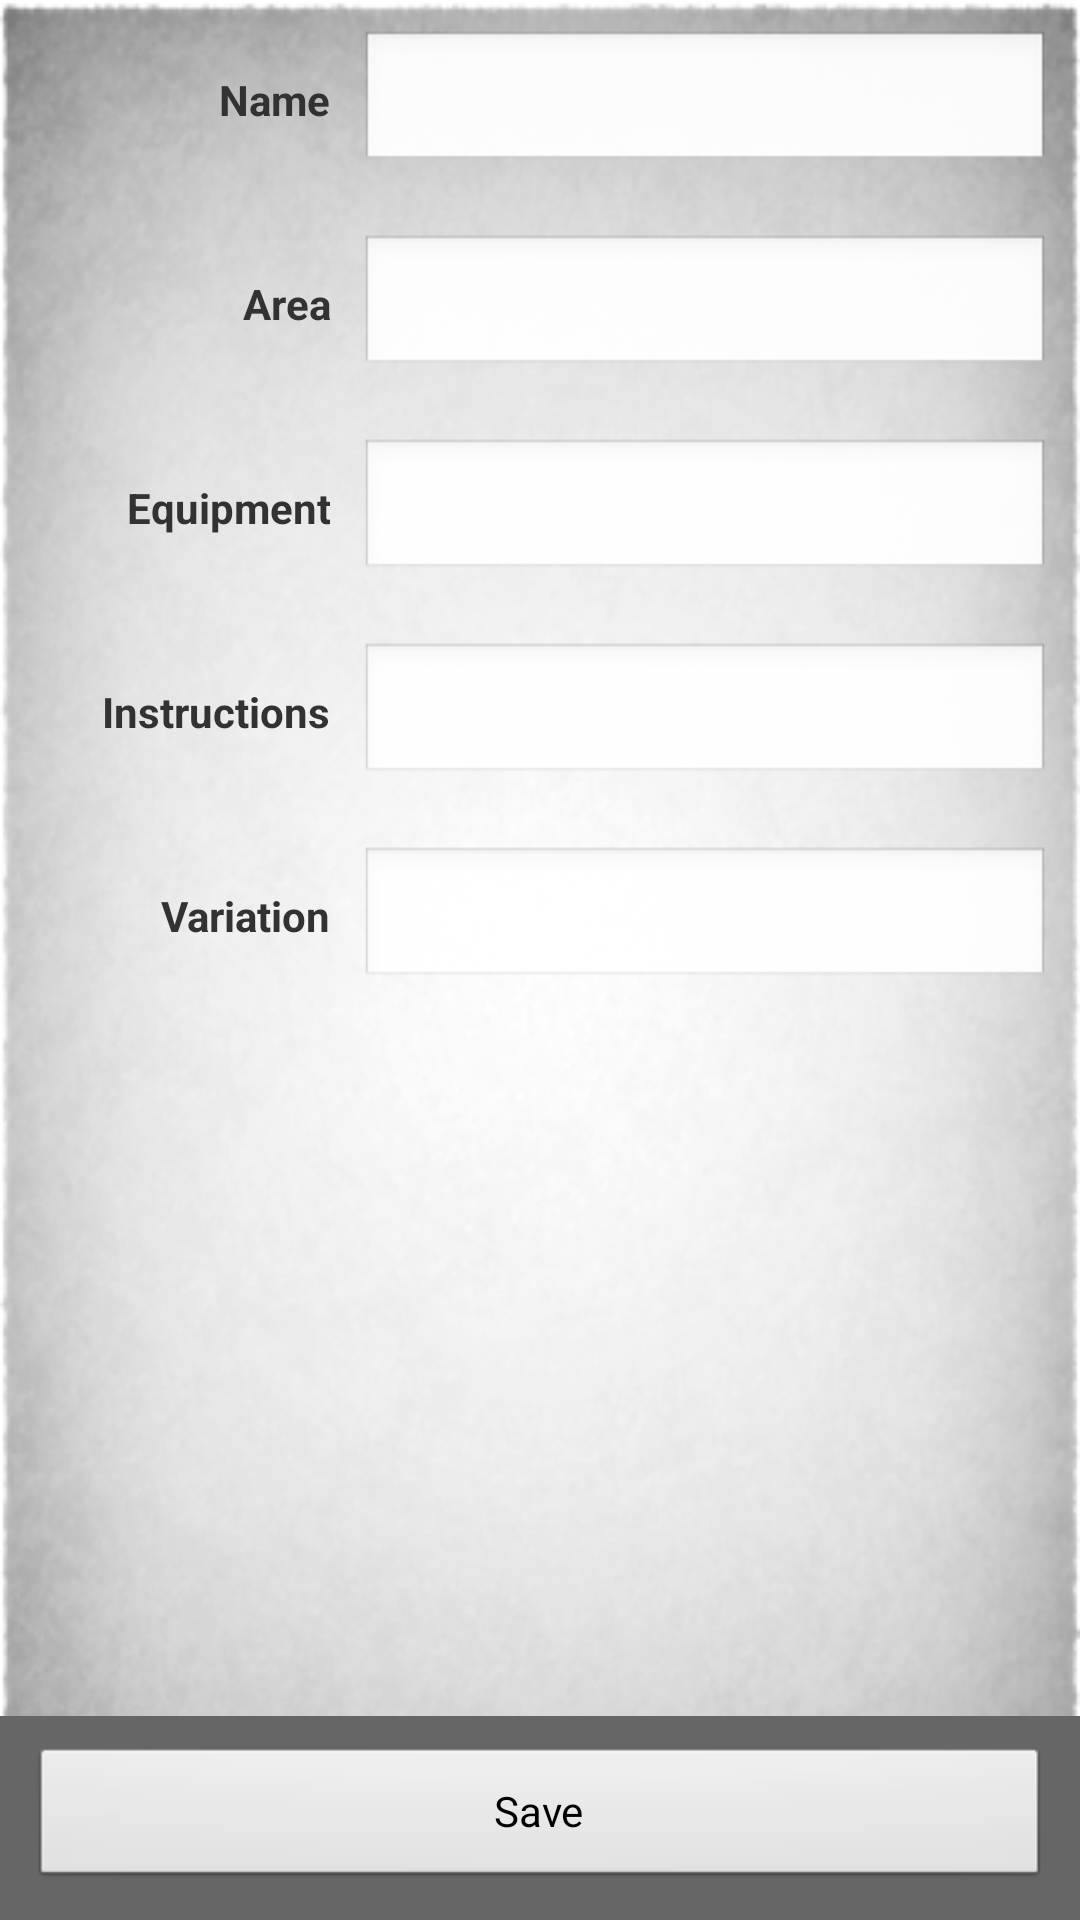

Write the Android layout XML for this screen, with the resource values it uses.
<!-- AndroidManifest.xml: application theme AppTheme -->
<!-- res/layout/add_game_screen_new.xml -->
<?xml version="1.0" encoding="utf-8"?>
<LinearLayout xmlns:android="http://schemas.android.com/apk/res/android"
    android:layout_width="match_parent"
    android:layout_height="match_parent"
    android:orientation="vertical" 
    android:background="@drawable/game_background">
    
    <ScrollView
        android:layout_width="match_parent"
        android:layout_height="0dp"
        android:layout_weight="1">
        
    <LinearLayout 
        android:layout_width="match_parent"
        android:layout_height="wrap_content"
        android:orientation="vertical">
    
	    <LinearLayout
	        android:layout_width="match_parent"
	        android:layout_height="wrap_content"
	        android:padding="10dp">
	        <TextView
	            style="@style/AddGameTextViewNew"
	            android:text="@string/name" />
	        <EditText
	            android:id="@+id/title"
	            style="@style/AddGameEditTextNew" />
	    </LinearLayout>
	    
	    <LinearLayout
	        android:layout_width="match_parent"
	        android:layout_height="wrap_content"
	        android:padding="10dp">
	        <TextView
	            style="@style/AddGameTextViewNew"
	            android:text="@string/area" />
	        <EditText
	            android:id="@+id/area"
	            style="@style/AddGameEditTextNew" />
	    </LinearLayout>
	    
	    <LinearLayout
	        android:layout_width="match_parent"
	        android:layout_height="wrap_content"
	        android:padding="10dp">
	        <TextView
	            style="@style/AddGameTextViewNew"
	            android:text="@string/equipment" />
	        <EditText
	            android:id="@+id/equipment"
	            style="@style/AddGameEditTextNew" />
	    </LinearLayout>
	    
	    <LinearLayout
	        android:layout_width="match_parent"
	        android:layout_height="wrap_content"
	        android:padding="10dp">
	        <TextView
	            style="@style/AddGameTextViewNew"
	            android:text="@string/instructions" />
	        <EditText
	            android:id="@+id/instructions"
	            style="@style/AddGameEditTextNew" />
	    </LinearLayout>
	    
	    <LinearLayout
	        android:layout_width="match_parent"
	        android:layout_height="wrap_content"
	        android:padding="10dp">
	        <TextView
	            style="@style/AddGameTextViewNew"
	            android:text="@string/variation" />
	        <EditText
	            android:id="@+id/variation"
	            style="@style/AddGameEditTextNew" />
	    </LinearLayout>
    
	</LinearLayout>
	
    </ScrollView>
    
    <LinearLayout
        android:layout_width="match_parent"
        android:layout_height="wrap_content"
        android:padding="10dp"
        android:background="#666">
        <Button
            android:id="@+id/save"
            android:layout_width="match_parent"
            android:layout_height="wrap_content"
            android:text="@string/save" />
    </LinearLayout>
    
</LinearLayout>
<!-- resources referenced by this layout -->
<resources>
  <!-- drawable game_background: png bitmap (drawable-hdpi, 96679 bytes) -->
  <string name="area">Area</string>
  <string name="equipment">Equipment</string>
  <string name="instructions">Instructions</string>
  <string name="name">Name</string>
  <string name="save">Save</string>
  <string name="variation">Variation</string>
  <style name="AddGameEditTextNew">
          <item name="android:layout_width">0dp</item>
          <item name="android:layout_height">wrap_content</item>
          <item name="android:layout_weight">2.3</item>
          <item name="android:inputType">textMultiLine</item>
      </style>
  <style name="AddGameTextViewNew">
          <item name="android:layout_width">0dp</item>
          <item name="android:layout_height">wrap_content</item>
          <item name="android:layout_weight">1</item>
          <item name="android:textStyle">bold</item>
          <item name="android:gravity">right</item>
          <item name="android:layout_gravity">top</item>
          <item name="android:layout_marginRight">10dp</item>
      </style>
  <style name="AppTheme" parent="android:Theme.Light" />
</resources>
